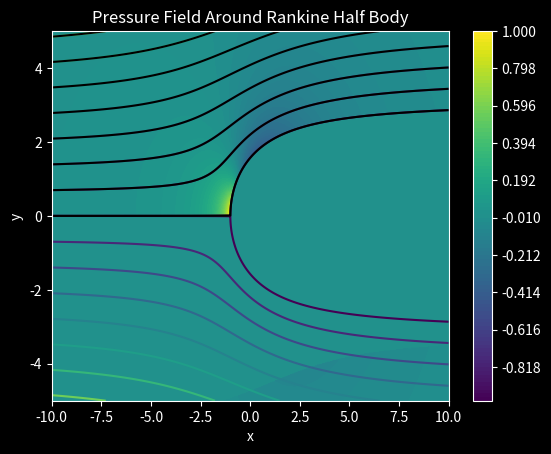

The script that saved this image:
import numpy as np
import matplotlib.pyplot as plt
plt.style.use('dark_background')

x_array = np.linspace(-10,10,1000)
y_array = np.linspace(-5,5,500)

X_mesh = np.zeros([len(x_array),len(y_array)])
Y_mesh = np.zeros([len(x_array),len(y_array)])

for i in range(len(x_array)):
    for j in range(len(y_array)):
        X_mesh[i][j] = x_array[i]
        Y_mesh[i][j] = y_array[j]        

U = 2
s = 1

phi = U*(Y_mesh + s*np.arccos(X_mesh/np.sqrt(X_mesh**2 + Y_mesh**2)))
C_p = - ( ((2*s)/(X_mesh**2 + Y_mesh**2))*((X_mesh)/(np.sqrt(X_mesh**2 + Y_mesh**2))) + ((s**2)/(X_mesh**2 + Y_mesh**2)) )

phi_mask = np.ones(phi.shape)
for i in range(phi_mask.shape[0]):
    for j in range(phi_mask.shape[1]):
        if np.abs(phi[i][j]) < np.pi*s*U:
            phi_mask[i][j] = 0

C_p = C_p * phi_mask

contour_list = []
for i in range(10,30,2):
    contour_list.append(np.pi*U*s*(i/10))

plt.contour(X_mesh,Y_mesh,phi,contour_list)
plt.contour(X_mesh,-Y_mesh,phi,contour_list)
plt.title('Flow around Rankine Half Body')
plt.xlabel('x')
plt.ylabel('y')
plt.show()


contour_levels = np.linspace(-1, 1, 100)  
plt.contour(X_mesh,Y_mesh,phi,contour_list,colors='black')
plt.contourf(X_mesh, Y_mesh, C_p, levels=contour_levels)
#plt.ylim(0,4*s)
plt.colorbar()
plt.title('Pressure Field Around Rankine Half Body')
plt.xlabel('x')
plt.ylabel('y')
plt.show()



## from equation of stremlines, for a given y find the x that satisfys the equation then plot these sets of points (x that is closest to it)
## problems will be run into long y = 0 ! there will be multiple points with same value could plot all points with same lowst val, still problem at x= y= 0 where theta undefined